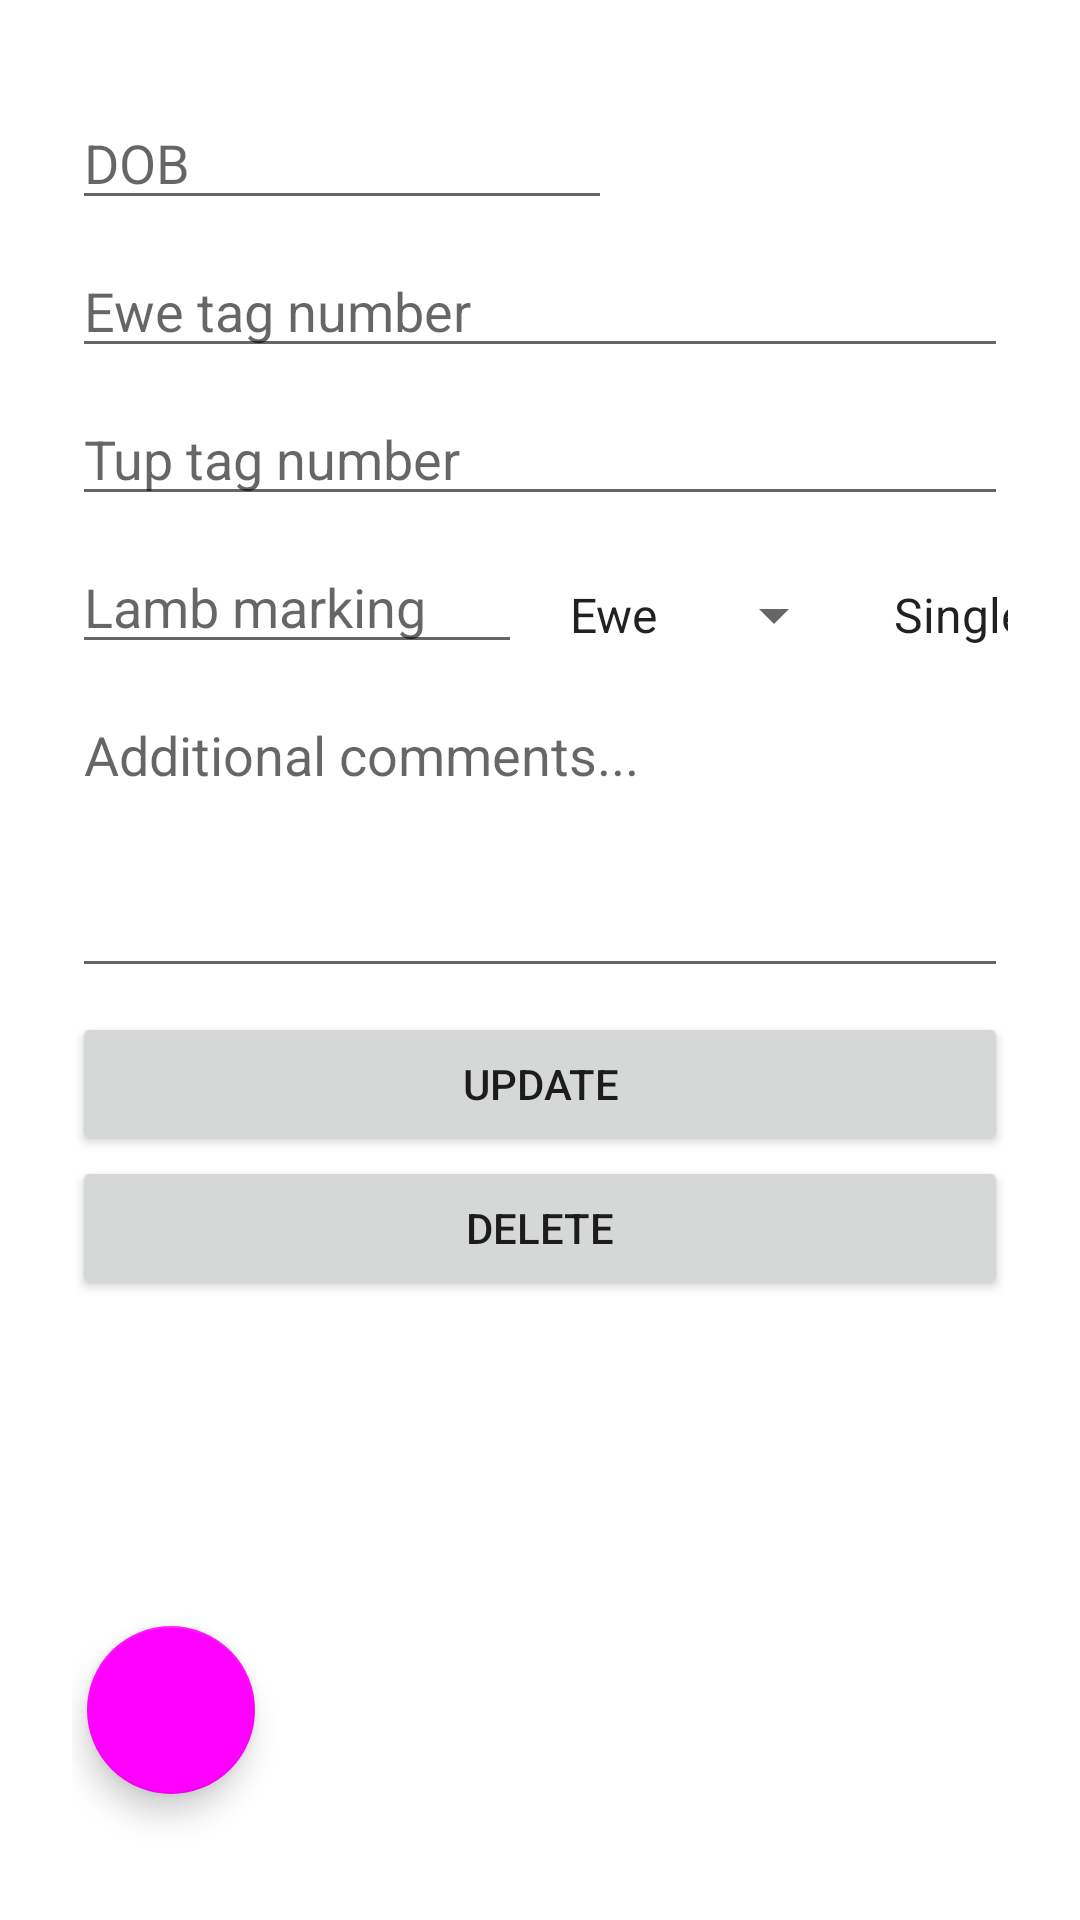

This screen was rendered from an Android layout file. Write that file and the resources it references.
<!-- AndroidManifest.xml: application theme Theme.LambCamV1 -->
<!-- res/layout/fragment_update_lamb.xml -->
<?xml version="1.0" encoding="utf-8"?>
<androidx.constraintlayout.widget.ConstraintLayout xmlns:android="http://schemas.android.com/apk/res/android"
    xmlns:app="http://schemas.android.com/apk/res-auto"
    xmlns:tools="http://schemas.android.com/tools"
    android:layout_width="match_parent"
    android:layout_height="match_parent"
    tools:context=".fragments.lambListFragments.AddLambFragment"
    android:padding="24dp">

    <EditText
        android:id="@+id/eweTagNoEditText"
        android:layout_width="match_parent"
        android:layout_height="wrap_content"
        android:layout_marginTop="8dp"
        android:ems="10"
        android:hint="Ewe tag number"
        android:inputType="textPersonName"
        app:layout_constraintEnd_toEndOf="parent"
        app:layout_constraintHorizontal_bias="0.5"
        app:layout_constraintStart_toStartOf="parent"
        app:layout_constraintTop_toBottomOf="@id/dateEditText" />

    <EditText
        android:id="@+id/tupTagNoEditText"
        android:layout_width="match_parent"
        android:layout_height="wrap_content"
        android:layout_marginTop="8dp"
        android:ems="10"
        android:inputType="textPersonName"
        android:hint="Tup tag number"
        app:layout_constraintEnd_toEndOf="parent"
        app:layout_constraintHorizontal_bias="0.5"
        app:layout_constraintStart_toStartOf="parent"
        app:layout_constraintTop_toBottomOf="@+id/eweTagNoEditText" />

    <EditText
        android:id="@+id/lambMarkingEditText"
        android:layout_width="150dp"
        android:layout_height="wrap_content"
        android:layout_marginTop="8dp"
        android:hint="Lamb marking"
        android:inputType="number"
        app:layout_constraintLeft_toLeftOf="parent"
        app:layout_constraintTop_toBottomOf="@id/tupTagNoEditText" />

    <Spinner
        android:id="@+id/lambSexSpinner"
        android:layout_width="100dp"
        android:layout_height="50dp"
        android:layout_marginStart="8dp"
        android:layout_marginTop="8dp"
        android:entries="@array/lambSex"
        app:layout_constraintLeft_toRightOf="@id/lambMarkingEditText"
        app:layout_constraintTop_toBottomOf="@id/tupTagNoEditText"/>

    <Spinner
        android:id="@+id/lambSiblingsSpinner"
        android:layout_width="150dp"
        android:layout_height="50dp"
        android:layout_marginStart="8dp"
        android:layout_marginTop="8dp"
        android:entries="@array/lambSiblings"
        app:layout_constraintLeft_toRightOf="@id/lambSexSpinner"
        app:layout_constraintTop_toBottomOf="@id/tupTagNoEditText"/>

    <EditText
        android:id="@+id/dateEditText"
        android:layout_width="180dp"
        android:layout_height="wrap_content"
        android:layout_marginTop="8dp"
        android:inputType="number"
        android:hint="DOB"
        app:layout_constraintHorizontal_bias="0.5"
        app:layout_constraintStart_toStartOf="parent"
        app:layout_constraintTop_toTopOf="parent"/>

    <EditText
        android:id="@+id/commentsEditText"
        android:layout_width="match_parent"
        android:layout_height="100dp"
        android:layout_marginTop="8dp"
        android:ems="10"
        android:gravity="top"
        android:inputType="textPersonName"
        android:hint="Additional comments..."
        app:layout_constraintEnd_toEndOf="parent"
        app:layout_constraintHorizontal_bias="0.5"
        app:layout_constraintStart_toStartOf="parent"
        app:layout_constraintTop_toBottomOf="@+id/lambMarkingEditText" />

    <Button
        android:id="@+id/updateLambButton"
        android:layout_width="match_parent"
        android:layout_height="wrap_content"
        android:layout_marginTop="8dp"
        android:text="UPDATE"
        app:layout_constraintEnd_toEndOf="parent"
        app:layout_constraintHorizontal_bias="0.5"
        app:layout_constraintStart_toStartOf="parent"
        app:layout_constraintTop_toBottomOf="@+id/commentsEditText" />

    <Button
        android:id="@+id/deleteLambButton"
        android:layout_width="match_parent"
        android:layout_height="wrap_content"
        android:text="DELETE"
        app:layout_constraintEnd_toEndOf="parent"
        app:layout_constraintHorizontal_bias="0.5"
        app:layout_constraintStart_toStartOf="parent"
        app:layout_constraintTop_toBottomOf="@+id/updateLambButton" />

    <com.google.android.material.floatingactionbutton.FloatingActionButton
        android:id="@+id/backFAB"
        android:layout_width="wrap_content"
        android:layout_height="wrap_content"
        android:layout_marginStart="5dp"
        android:layout_marginBottom="18dp"
        android:clickable="true"
        android:focusable="true"
        android:src="@drawable/ic_back_arrow"
        android:tint="@color/white"
        app:layout_constraintBottom_toBottomOf="parent"
        app:layout_constraintStart_toStartOf="parent" />

</androidx.constraintlayout.widget.ConstraintLayout>
<!-- resources referenced by this layout -->
<resources>
  <string-array name="lambSex">
          <item>Ewe</item>
          <item>Tup</item>
      </string-array>
  <string-array name="lambSiblings">
          <item>Single</item>
          <item>Twin</item>
          <item>Triplet</item>
          <item>Quadruplet</item>
      </string-array>
  <style name="Theme.LambCamV1" parent="Theme.MaterialComponents.DayNight.NoActionBar">
          
          <item name="colorPrimary">#f5f5f5</item>
          <item name="colorPrimaryVariant">@color/white</item>
          <item name="colorOnPrimary">@color/black</item>
          
          <item name="colorSecondary">@color/yellow</item>
          <item name="colorSecondaryVariant">#2196F3</item>
          <item name="colorOnSecondary">@color/black</item>
          
          <item name="android:statusBarColor" tools:targetApi="l">?attr/colorPrimaryVariant</item>
          
      </style>
  <!-- not gathered from this repository: default colours our renderer supplied (Android Studio template values) -->
  <color name="black">#FF000000</color>
  <color name="white">#FFFFFFFF</color>
</resources>
